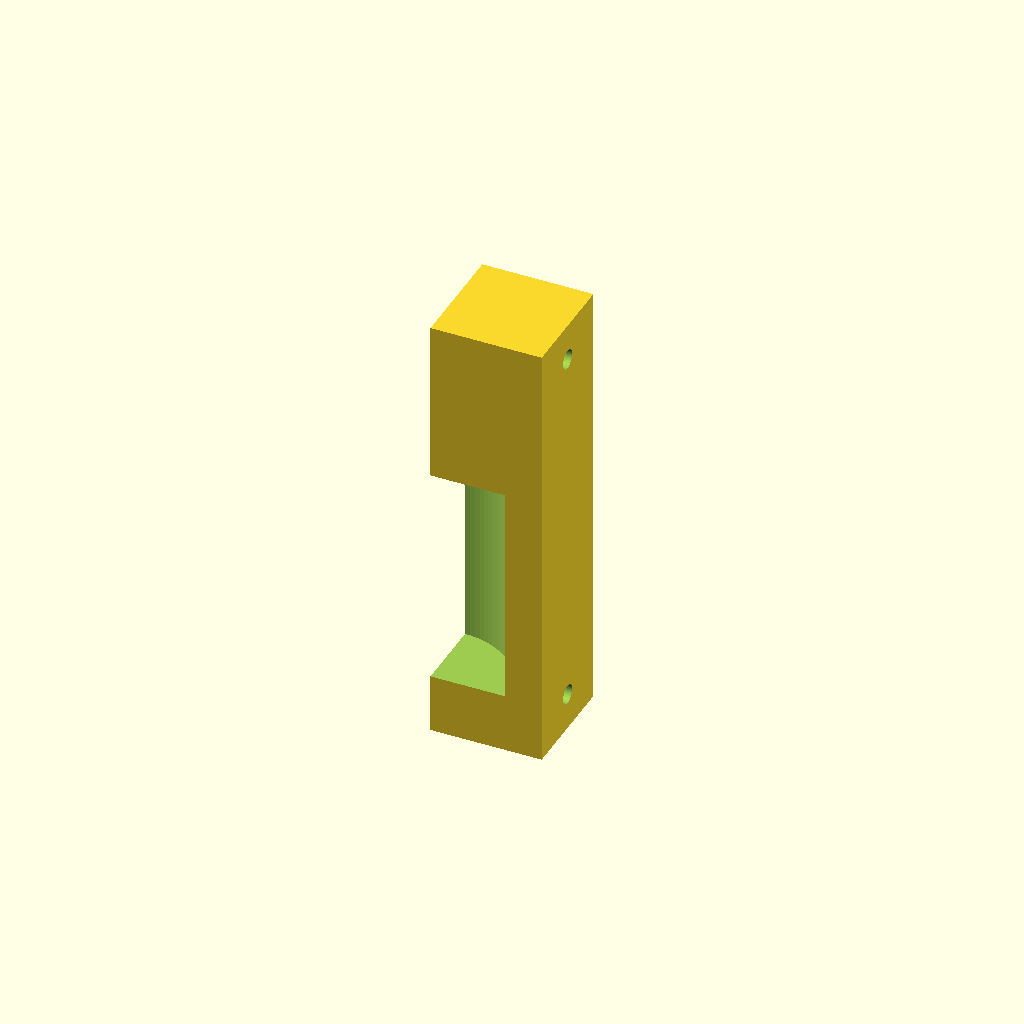
Cell 1: rendered with the file's own defaults.
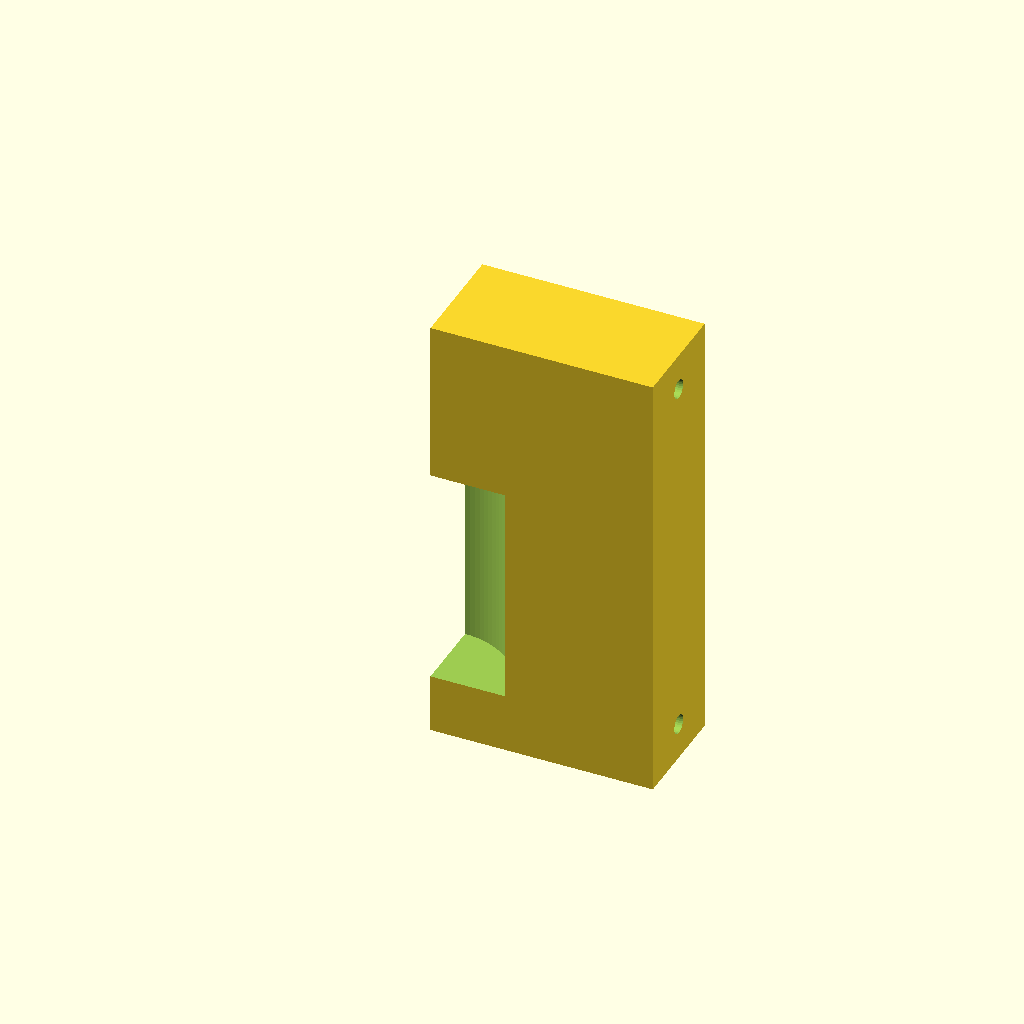
Cell 2: the same model with dikte = 30.
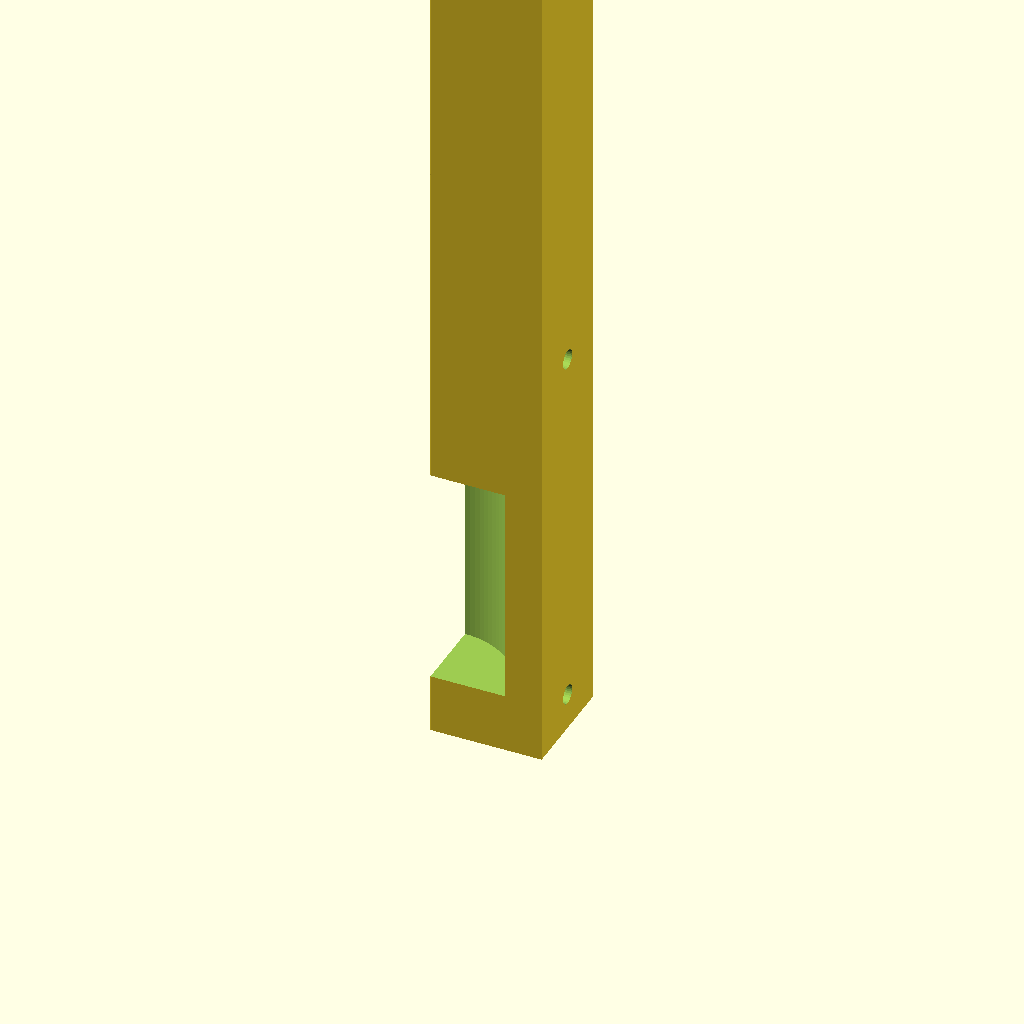
Cell 3: the same model with lengte = 120.
One fixed orthographic camera (rotation 55°, 0°, 25°; colour scheme Cornfield) for every cell.
Source of the model, scad/oude-robot/versie8/krommegeleider.scad:

ruimte_tussen_kabels = 5;
dikte = 15;
lengte = 60;
aantal_kabels = 5;

difference(){
	union(){        
        translate([0,0,0]){
           cube([dikte,15,lengte], center=false);
        }


        
	}
	union() {
            translate([0,0,8]){
                rotate(a = [0,0,90]) {
                    cylinder(h=30, r=10, $fn=90, center=false);
                }
            }
        


        translate([-10,7.5,5]){
            rotate(a = [0,90,0]) {
                cylinder(h=400, r=1.3, $fn=30, center=false);
            }
        }	
        translate([-10,7.5,55]){
            rotate(a = [0,90,0]) {
                cylinder(h=400, r=1.3, $fn=30, center=false);
            }
        }	



	


	}
}
Customizer parameters (derived from the source; name, type, default, range or options):
ruimte_tussen_kabels: number, default 5
dikte: number, default 15
lengte: number, default 60
aantal_kabels: number, default 5
